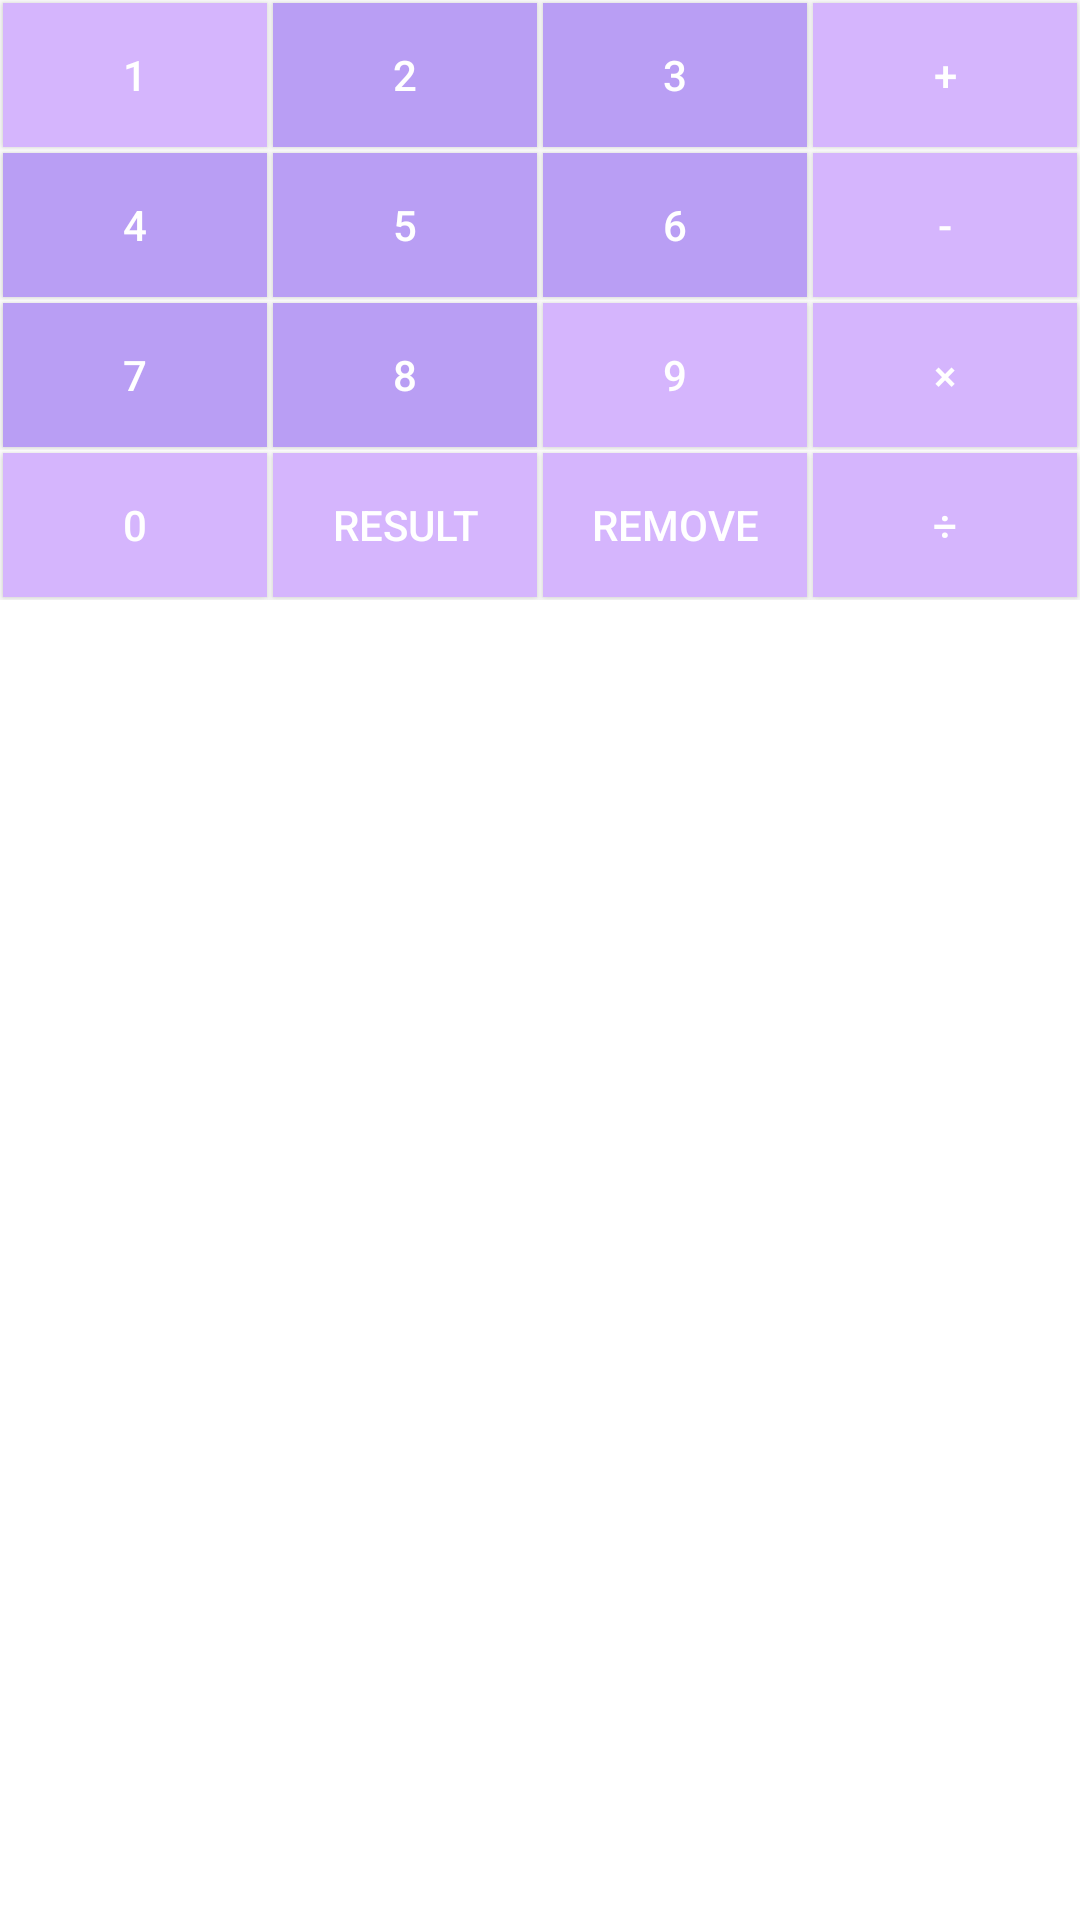

The Android layout XML behind this screen, and the referenced resources:
<!-- AndroidManifest.xml: application theme Theme.AppQEX -->
<!-- res/layout/main_table_layout.xml -->
<?xml version="1.0" encoding="utf-8"?>
<androidx.appcompat.widget.LinearLayoutCompat
    xmlns:android="http://schemas.android.com/apk/res/android"
    xmlns:app="http://schemas.android.com/apk/res-auto"
    xmlns:tools="http://schemas.android.com/tools"
    android:layout_width="match_parent"
    android:orientation="vertical"
    android:layout_height="wrap_content"
    android:layout_marginBottom="?actionBarSize"
    android:layout_gravity="bottom"
    tools:context=".MainActivity">

    <TableLayout
        android:layout_width="match_parent"
        android:layout_height="match_parent"
        android:layout_margin="0dp"
        android:padding="0dp"
        android:shrinkColumns="*"
        android:collapseColumns="*"
        android:stretchColumns="2"
        >
        <LinearLayout

            android:orientation="horizontal"
            >
            <Button
                android:id="@+id/btn_1"
                android:text="1"
                android:layout_width="wrap_content"
                android:layout_height="wrap_content"
                android:layout_margin="1dp"
                android:layout_weight="1"
                android:onClick="onClick"
                android:textColor="@color/white"
                android:background="?attr/colorOnPrimary"
                >
            </Button>
            <Button
                android:id="@+id/btn_2"
                android:text="2"
                android:layout_width="wrap_content"
                android:layout_height="wrap_content"
                android:layout_margin="1dp"
                android:layout_weight="1"
                android:onClick="onClick"
                android:textColor="@color/white"
                android:background="?attr/colorOnPrimary"
                android:backgroundTint="?attr/colorPrimary">
            </Button>
            <Button
                android:id="@+id/btn_3"
                android:text="3"
                android:layout_width="wrap_content"
                android:layout_height="wrap_content"
                android:layout_weight="1"
                android:layout_margin="1dp"
                android:onClick="onClick"
                android:textColor="@color/white"
                android:background="?attr/colorOnPrimary"
                android:backgroundTint="?attr/colorPrimary">
            </Button>
            <Button
                android:id="@+id/btn_plus"
                android:text="+"
                android:layout_width="wrap_content"
                android:layout_height="wrap_content"
                android:textColor="@color/white"
                android:onClick="onClick"
                android:layout_weight="1"
                android:layout_margin="1dp"
                android:background="?attr/colorOnPrimary"
                android:backgroundTint="?attr/colorOnPrimary">
            </Button>

        </LinearLayout>
        <LinearLayout
            android:orientation="horizontal">
            <Button
                android:id="@+id/btn_4"
                android:text="4"
                android:layout_weight="1"
                android:onClick="onClick"
                android:layout_width="match_parent"
                android:layout_height="match_parent"
                android:layout_margin="1dp"
                android:textColor="@color/white"
                android:background="?attr/colorOnPrimary"
                android:backgroundTint="?attr/colorPrimary">
            </Button>
            <Button
                android:id="@+id/btn_5"
                android:text="5"
                android:layout_width="match_parent"
                android:layout_height="match_parent"
                android:layout_weight="1"
                android:layout_margin="1dp"
                android:onClick="onClick"
                android:textColor="@color/white"
                android:background="?attr/colorOnPrimary"
                android:backgroundTint="?attr/colorPrimary">
            </Button>
            <Button
                android:id="@+id/btn_6"
                android:text="6"
                android:layout_width="match_parent"
                android:layout_height="match_parent"
                android:layout_weight="1"
                android:layout_margin="1dp"
                android:onClick="onClick"
                android:textColor="@color/white"
                android:background="?attr/colorOnPrimary"
                android:backgroundTint="?attr/colorPrimary">
            </Button>
            <Button
                android:id="@+id/btn_minus"
                android:text="-"
                android:layout_weight="1"
                android:layout_width="match_parent"
                android:layout_height="match_parent"
                android:layout_margin="1dp"
                android:onClick="onClick"
                android:textColor="@color/white"
                android:background="?attr/colorOnPrimary"
                android:backgroundTint="?attr/colorOnPrimary">
            </Button>

        </LinearLayout>
        <LinearLayout
            android:orientation="horizontal">
            <Button
                android:id="@+id/btn_7"
                android:text="7"
                android:layout_margin="1dp"
                android:layout_weight="1"
                android:onClick="onClick"
                android:layout_width="match_parent"
                android:layout_height="match_parent"
                android:textColor="@color/white"
                android:background="?attr/colorOnPrimary"
                android:backgroundTint="?attr/colorPrimary">
            </Button>
            <Button
                android:id="@+id/btn_8"
                android:text="8"
                android:layout_weight="1"
                android:layout_width="match_parent"
                android:layout_height="match_parent"
                android:textColor="@color/white"
                android:onClick="onClick"
                android:background="?attr/colorOnPrimary"
                android:layout_margin="1dp"
                android:backgroundTint="?attr/colorPrimary">
            </Button>
            <Button
                android:id="@+id/btn_9"
                android:text="9"
                android:layout_weight="1"
                android:onClick="onClick"
                android:background="?attr/colorOnPrimary"
                android:layout_width="match_parent"
                android:layout_height="match_parent"
                android:textColor="@color/white"
                android:layout_margin="1dp">
            </Button>
            <Button
                android:id="@+id/btn_multiply"
                android:text="×"
                android:onClick="onClick"
                android:layout_weight="1"
                android:layout_margin="1dp"
                android:layout_width="match_parent"
                android:layout_height="match_parent"
                android:background="?attr/colorOnPrimary"
                android:textColor="@color/white">
            </Button>

        </LinearLayout>
        <LinearLayout
            android:orientation="horizontal">
            <Button
                android:id="@+id/btn_0"
                android:text="0"
                android:layout_margin="1dp"
                android:onClick="onClick"
                android:layout_weight="1"
                android:layout_width="match_parent"
                android:layout_height="match_parent"
                android:textColor="@color/white"
                android:background="?attr/colorOnPrimary"
                >
            </Button>

            <Button
                android:id="@+id/btn_result"
                android:layout_width="match_parent"
                android:layout_height="match_parent"
                android:layout_margin="1dp"
                android:onClick="onClick"
                android:layout_weight="1"
                android:background="?attr/colorOnPrimary"
                android:backgroundTint="?attr/colorOnPrimary"
                android:textColor="@color/white"

                android:text="result">

            </Button>

            <Button
                android:id="@+id/btn_remove_all"
                android:layout_width="match_parent"
                android:layout_height="match_parent"
                android:layout_margin="1dp"
                android:layout_weight="1"
                android:background="?attr/colorOnPrimary"
                android:backgroundTint="?attr/colorOnPrimary"
                android:onClick="onClick"
                android:text="remove"
                android:textColor="@color/white">

            </Button>
            <Button
                android:id="@+id/btn_remove"
                android:layout_width="match_parent"
                android:layout_height="match_parent"
                android:layout_margin="1dp"
                android:layout_weight="1"
                android:onClick="onClick"
                android:background="?attr/colorOnPrimary"
                android:backgroundTint="?attr/colorOnPrimary"
                android:textColor="@color/white"

                android:text="÷">

            </Button>

        </LinearLayout>
    </TableLayout>

</androidx.appcompat.widget.LinearLayoutCompat>
<!-- resources referenced by this layout -->
<resources>
  <color name="white">#FFFFFFFF</color>
  <style name="Theme.AppQEX" parent="Theme.MaterialComponents.DayNight.DarkActionBar">
          
          <item name="colorPrimary">#B99EF4</item>
          <item name="colorPrimaryVariant">#B99EF3</item>
          <item name="colorOnPrimary">#D5B5FD</item>
          
          <item name="colorSecondary">@color/teal_200</item>
          <item name="colorSecondaryVariant">@color/teal_700</item>
          <item name="colorOnSecondary">@color/teal_700</item>
          
          <item name="android:statusBarColor" tools:targetApi="l">?attr/colorPrimaryVariant</item>
          
      </style>
  <color name="teal_200">#FF03DAC5</color>
  <color name="teal_700">#FF018786</color>
</resources>
